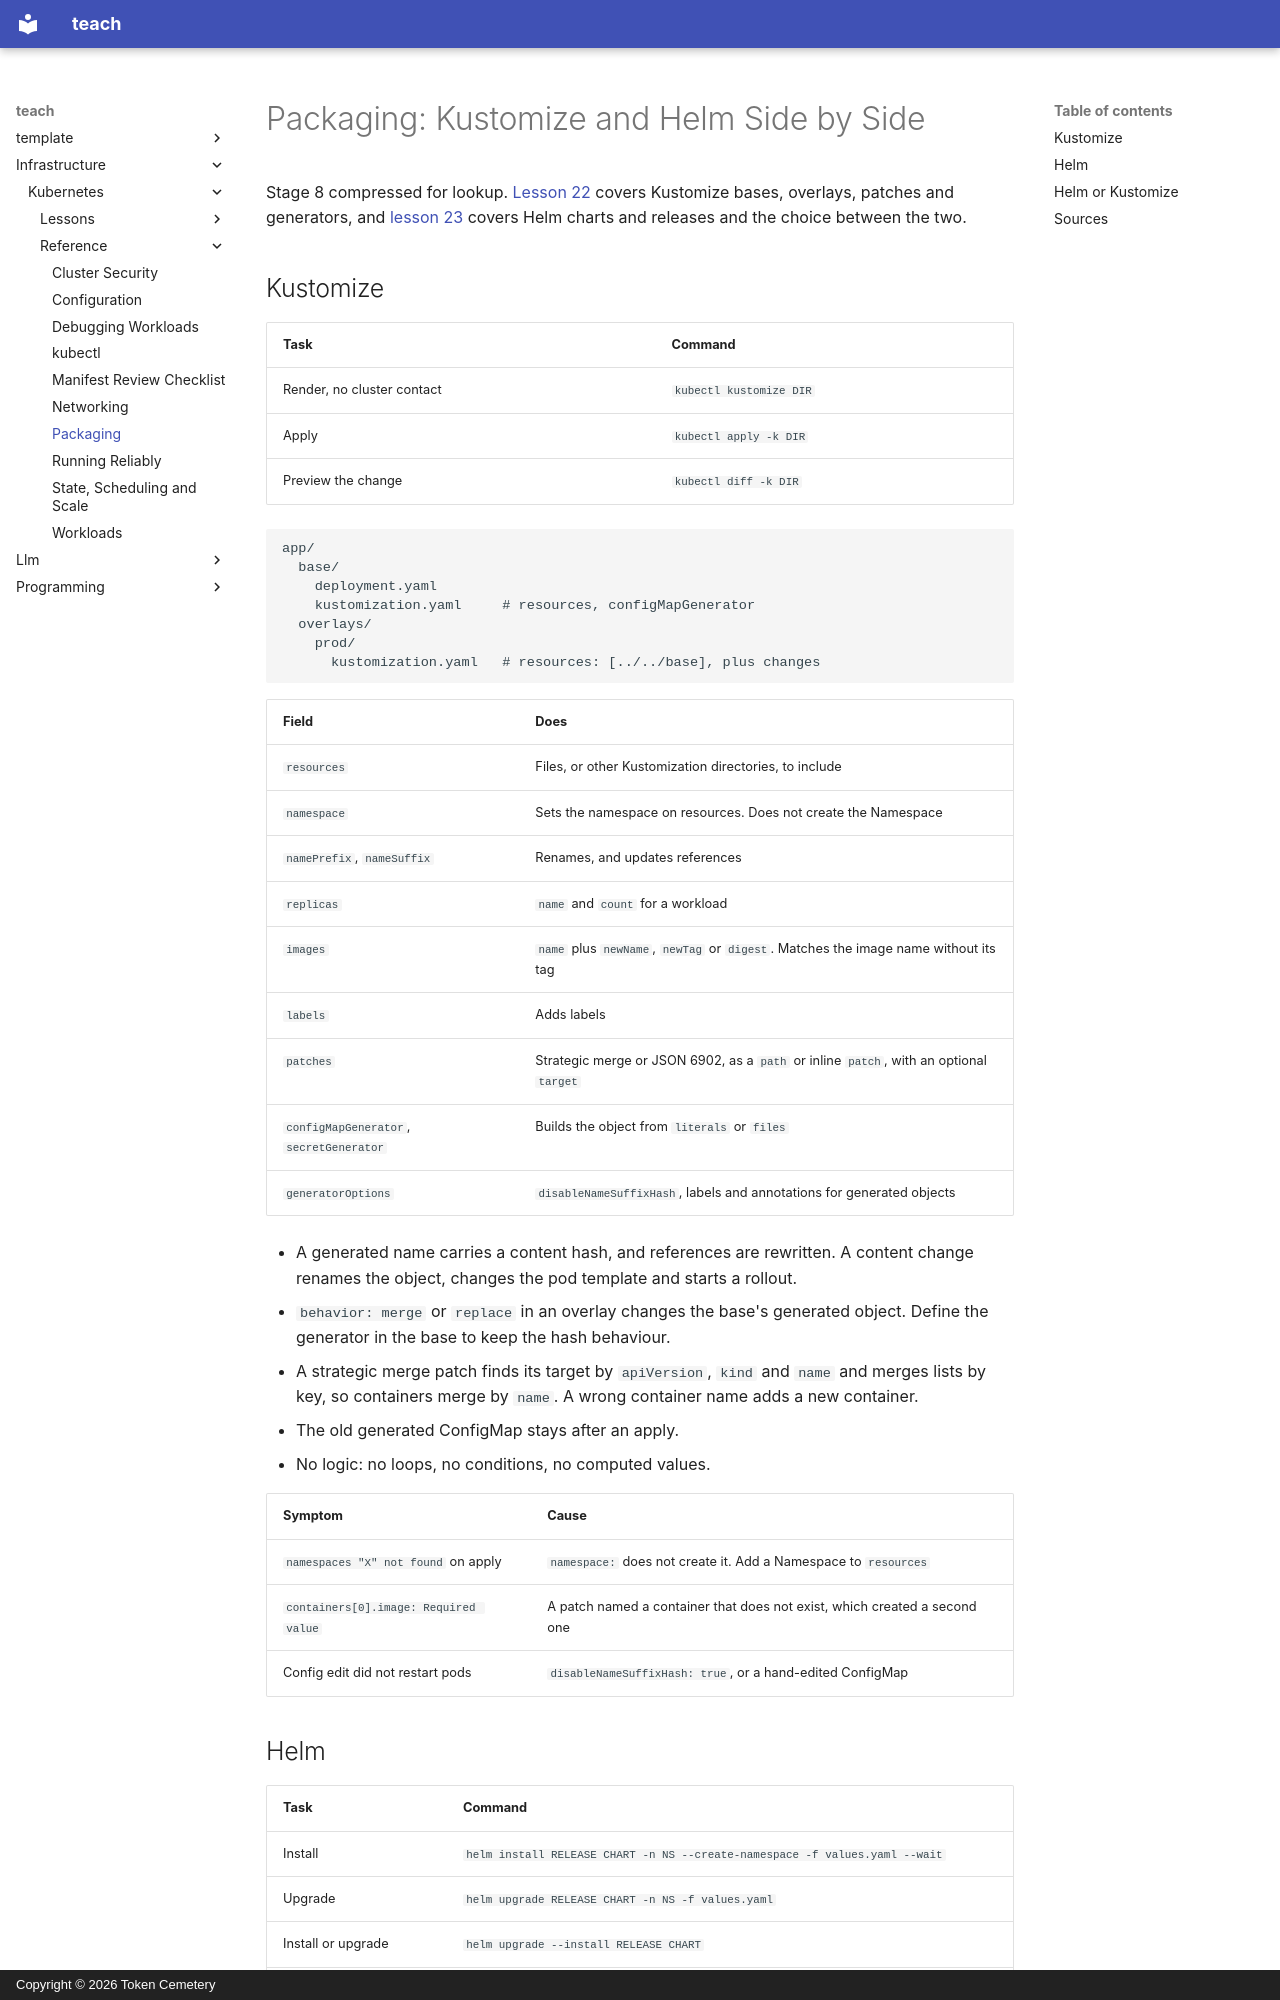

repository: TokenCemetery/teach · page: infrastructure/kubernetes/reference/packaging/index.html · generator: mkdocs · copyright: Copyright © 2026 Token Cemetery

---
title: Packaging
description: Kustomize and Helm side by side, and when each one fits, from stage 8
type: reference
---

# Packaging: Kustomize and Helm Side by Side

Stage 8 compressed for lookup. [Lesson 22](../lessons/0022-kustomize.md) covers Kustomize bases, overlays, patches and generators, and [lesson 23](../lessons/0023-helm-against-kustomize.md) covers Helm charts and releases and the choice between the two.

## Kustomize

|Task|Command|
|---|---|
|Render, no cluster contact|`kubectl kustomize DIR`|
|Apply|`kubectl apply -k DIR`|
|Preview the change|`kubectl diff -k DIR`|

```text
app/
  base/
    deployment.yaml
    kustomization.yaml     # resources, configMapGenerator
  overlays/
    prod/
      kustomization.yaml   # resources: [../../base], plus changes
```

|Field|Does|
|---|---|
|`resources`|Files, or other Kustomization directories, to include|
|`namespace`|Sets the namespace on resources. Does not create the Namespace|
|`namePrefix`, `nameSuffix`|Renames, and updates references|
|`replicas`|`name` and `count` for a workload|
|`images`|`name` plus `newName`, `newTag` or `digest`. Matches the image name without its tag|
|`labels`|Adds labels|
|`patches`|Strategic merge or JSON 6902, as a `path` or inline `patch`, with an optional `target`|
|`configMapGenerator`, `secretGenerator`|Builds the object from `literals` or `files`|
|`generatorOptions`|`disableNameSuffixHash`, labels and annotations for generated objects|

- A generated name carries a content hash, and references are rewritten. A content change renames the object, changes the pod template and starts a rollout.
- `behavior: merge` or `replace` in an overlay changes the base's generated object. Define the generator in the base to keep the hash behaviour.
- A strategic merge patch finds its target by `apiVersion`, `kind` and `name` and merges lists by key, so containers merge by `name`. A wrong container name adds a new container.
- The old generated ConfigMap stays after an apply.
- No logic: no loops, no conditions, no computed values.

|Symptom|Cause|
|---|---|
|`namespaces "X" not found` on apply|`namespace:` does not create it. Add a Namespace to `resources`|
|`containers[0].image: Required value`|A patch named a container that does not exist, which created a second one|
|Config edit did not restart pods|`disableNameSuffixHash: true`, or a hand-edited ConfigMap|
